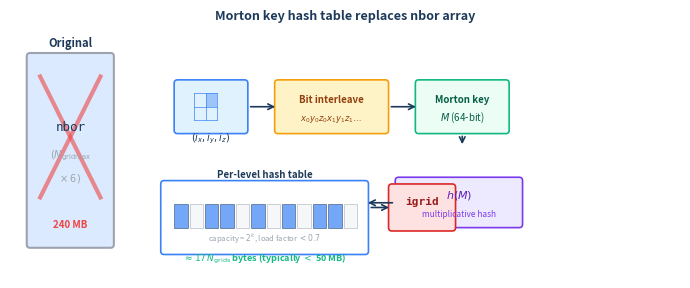

Python code for this plot: (Note: this script raises an exception after producing the figure.)
import matplotlib.pyplot as plt
import matplotlib.patches as patches
import numpy as np

fig, ax = plt.subplots(1, 1, figsize=(7.0, 3.0))
ax.set_xlim(0, 10)
ax.set_ylim(0, 4)
ax.axis('off')

# Colors
c_blue = '#3B82F6'
c_light = '#DBEAFE'
c_red = '#EF4444'
c_gray = '#9CA3AF'
c_dark = '#1E3A5A'
c_green = '#10B981'

# === Left: Original nbor array (eliminated) ===
nbor_x, nbor_y = 0.3, 0.5
nbor_w, nbor_h = 1.2, 2.8
rect = patches.FancyBboxPatch((nbor_x, nbor_y), nbor_w, nbor_h, 
                                boxstyle="round,pad=0.05", 
                                facecolor=c_light, edgecolor=c_gray, linewidth=1.5)
ax.add_patch(rect)
ax.text(nbor_x + nbor_w/2, nbor_y + nbor_h + 0.15, 'Original', fontsize=8, 
        ha='center', fontweight='bold', color=c_dark)
ax.text(nbor_x + nbor_w/2, nbor_y + nbor_h/2 + 0.3, 'nbor', fontsize=9, 
        ha='center', fontfamily='monospace', color=c_dark)
ax.text(nbor_x + nbor_w/2, nbor_y + nbor_h/2 - 0.1, r'$(N_{\rm gridmax}$', fontsize=7, 
        ha='center', color=c_gray)
ax.text(nbor_x + nbor_w/2, nbor_y + nbor_h/2 - 0.45, r'$\times\;6)$', fontsize=7, 
        ha='center', color=c_gray)
ax.text(nbor_x + nbor_w/2, nbor_y + 0.25, '240 MB', fontsize=7, 
        ha='center', color=c_red, fontweight='bold')

# X mark
ax.plot([nbor_x+0.15, nbor_x+nbor_w-0.15], [nbor_y+0.7, nbor_y+nbor_h-0.3], 
        color=c_red, linewidth=3, alpha=0.6)
ax.plot([nbor_x+0.15, nbor_x+nbor_w-0.15], [nbor_y+nbor_h-0.3, nbor_y+0.7], 
        color=c_red, linewidth=3, alpha=0.6)

# === Right: Morton hash table flow ===
# Step 1: Grid cell with coordinates
gx, gy = 2.5, 2.2
rect1 = patches.FancyBboxPatch((gx, gy), 1.0, 0.7, boxstyle="round,pad=0.05",
                                 facecolor='#E0F2FE', edgecolor=c_blue, linewidth=1.2)
ax.add_patch(rect1)
# Draw mini 2x2 grid inside
for i in range(3):
    ax.plot([gx+0.25+i*0.17, gx+0.25+i*0.17], [gy+0.15, gy+0.55], color=c_blue, linewidth=0.5)
    ax.plot([gx+0.25, gx+0.25+0.34], [gy+0.15+i*0.2, gy+0.15+i*0.2], color=c_blue, linewidth=0.5)
# Highlight one cell
highlight = patches.Rectangle((gx+0.42, gy+0.35), 0.17, 0.2, facecolor=c_blue, alpha=0.4)
ax.add_patch(highlight)
ax.text(gx+0.5, gy-0.15, r'$(i_x, i_y, i_z)$', fontsize=7, ha='center', color=c_dark)

# Arrow 1
ax.annotate('', xy=(4.0, gy+0.35), xytext=(gx+1.05, gy+0.35),
            arrowprops=dict(arrowstyle='->', color=c_dark, lw=1.2))

# Step 2: Bit interleave
bx, by = 4.0, gy-0.0
rect2 = patches.FancyBboxPatch((bx, by), 1.6, 0.7, boxstyle="round,pad=0.05",
                                 facecolor='#FEF3C7', edgecolor='#F59E0B', linewidth=1.2)
ax.add_patch(rect2)
ax.text(bx+0.8, by+0.42, 'Bit interleave', fontsize=7, ha='center', color='#92400E', fontweight='bold')
ax.text(bx+0.8, by+0.15, r'$x_0 y_0 z_0 x_1 y_1 z_1 \ldots$', fontsize=6, ha='center', color='#92400E')

# Arrow 2
ax.annotate('', xy=(6.1, by+0.35), xytext=(bx+1.65, by+0.35),
            arrowprops=dict(arrowstyle='->', color=c_dark, lw=1.2))

# Step 3: Morton key
mx, my = 6.1, by-0.0
rect3 = patches.FancyBboxPatch((mx, my), 1.3, 0.7, boxstyle="round,pad=0.05",
                                 facecolor='#ECFDF5', edgecolor=c_green, linewidth=1.2)
ax.add_patch(rect3)
ax.text(mx+0.65, my+0.42, 'Morton key', fontsize=7, ha='center', color='#065F46', fontweight='bold')
ax.text(mx+0.65, my+0.15, r'$M$ (64-bit)', fontsize=7, ha='center', color='#065F46')

# Arrow 3 (down)
ax.annotate('', xy=(mx+0.65, my-0.25), xytext=(mx+0.65, my-0.05),
            arrowprops=dict(arrowstyle='->', color=c_dark, lw=1.2))

# Step 4: Hash function
hx, hy = 5.8, 0.8
rect4 = patches.FancyBboxPatch((hx, hy), 1.8, 0.65, boxstyle="round,pad=0.05",
                                 facecolor='#EDE9FE', edgecolor='#7C3AED', linewidth=1.2)
ax.add_patch(rect4)
ax.text(hx+0.9, hy+0.4, r'$h(M)$', fontsize=8, ha='center', color='#5B21B6', fontweight='bold')
ax.text(hx+0.9, hy+0.12, 'multiplicative hash', fontsize=6, ha='center', color='#7C3AED')

# Arrow 4 (left to hash table)
ax.annotate('', xy=(hx-0.05, hy+0.32), xytext=(hx-0.5, hy+0.32),
            arrowprops=dict(arrowstyle='<-', color=c_dark, lw=1.2))

# Step 5: Hash table visualization
tx, ty = 2.3, 0.4
table_w, table_h = 3.0, 1.0
rect5 = patches.FancyBboxPatch((tx, ty), table_w, table_h, boxstyle="round,pad=0.05",
                                 facecolor='white', edgecolor=c_blue, linewidth=1.2)
ax.add_patch(rect5)
ax.text(tx+table_w/2, ty+table_h+0.1, 'Per-level hash table', fontsize=7, 
        ha='center', color=c_dark, fontweight='bold')

# Draw table slots
n_slots = 12
slot_w = 0.2
slot_h = 0.35
start_x = tx + 0.15
start_y = ty + 0.35
filled = [0, 2, 3, 5, 7, 9, 10]  # filled slots
for i in range(n_slots):
    color = c_blue if i in filled else '#F3F4F6'
    edge = c_dark if i in filled else c_gray
    slot = patches.Rectangle((start_x + i*(slot_w+0.03), start_y), slot_w, slot_h,
                               facecolor=color, edgecolor=edge, linewidth=0.5, alpha=0.7)
    ax.add_patch(slot)

ax.text(tx+table_w/2, ty+0.15, r'capacity = $2^k$, load factor $< 0.7$', fontsize=5.5, 
        ha='center', color=c_gray)

# Arrow from hash table to output
ax.annotate('', xy=(tx+table_w+0.4, ty+0.65), xytext=(tx+table_w+0.05, ty+0.65),
            arrowprops=dict(arrowstyle='->', color=c_dark, lw=1.2))
# Output: igrid
ox, oy = tx+table_w+0.4, ty+0.35
rect6 = patches.FancyBboxPatch((ox, oy), 0.9, 0.6, boxstyle="round,pad=0.05",
                                 facecolor='#FEE2E2', edgecolor='#DC2626', linewidth=1.2)
ax.add_patch(rect6)
ax.text(ox+0.45, oy+0.35, 'igrid', fontsize=8, ha='center', fontfamily='monospace', 
        color='#991B1B', fontweight='bold')

# Memory annotation
ax.text(tx+table_w/2, ty-0.15, r'$\approx 17\,N_{\rm grids}$ bytes (typically $<$ 50 MB)', 
        fontsize=6.5, ha='center', color=c_green, fontweight='bold')

# Title
ax.text(5.0, 3.85, 'Morton key hash table replaces nbor array', fontsize=9, 
        ha='center', fontweight='bold', color=c_dark)

plt.tight_layout()
plt.savefig('/gpfs/kjhan/Hydro/CUBE_HR5/code_cube/misc/fig_morton_hash.pdf', 
            dpi=300, bbox_inches='tight', pad_inches=0.05)
plt.close()
print("fig_morton_hash.pdf generated successfully")
